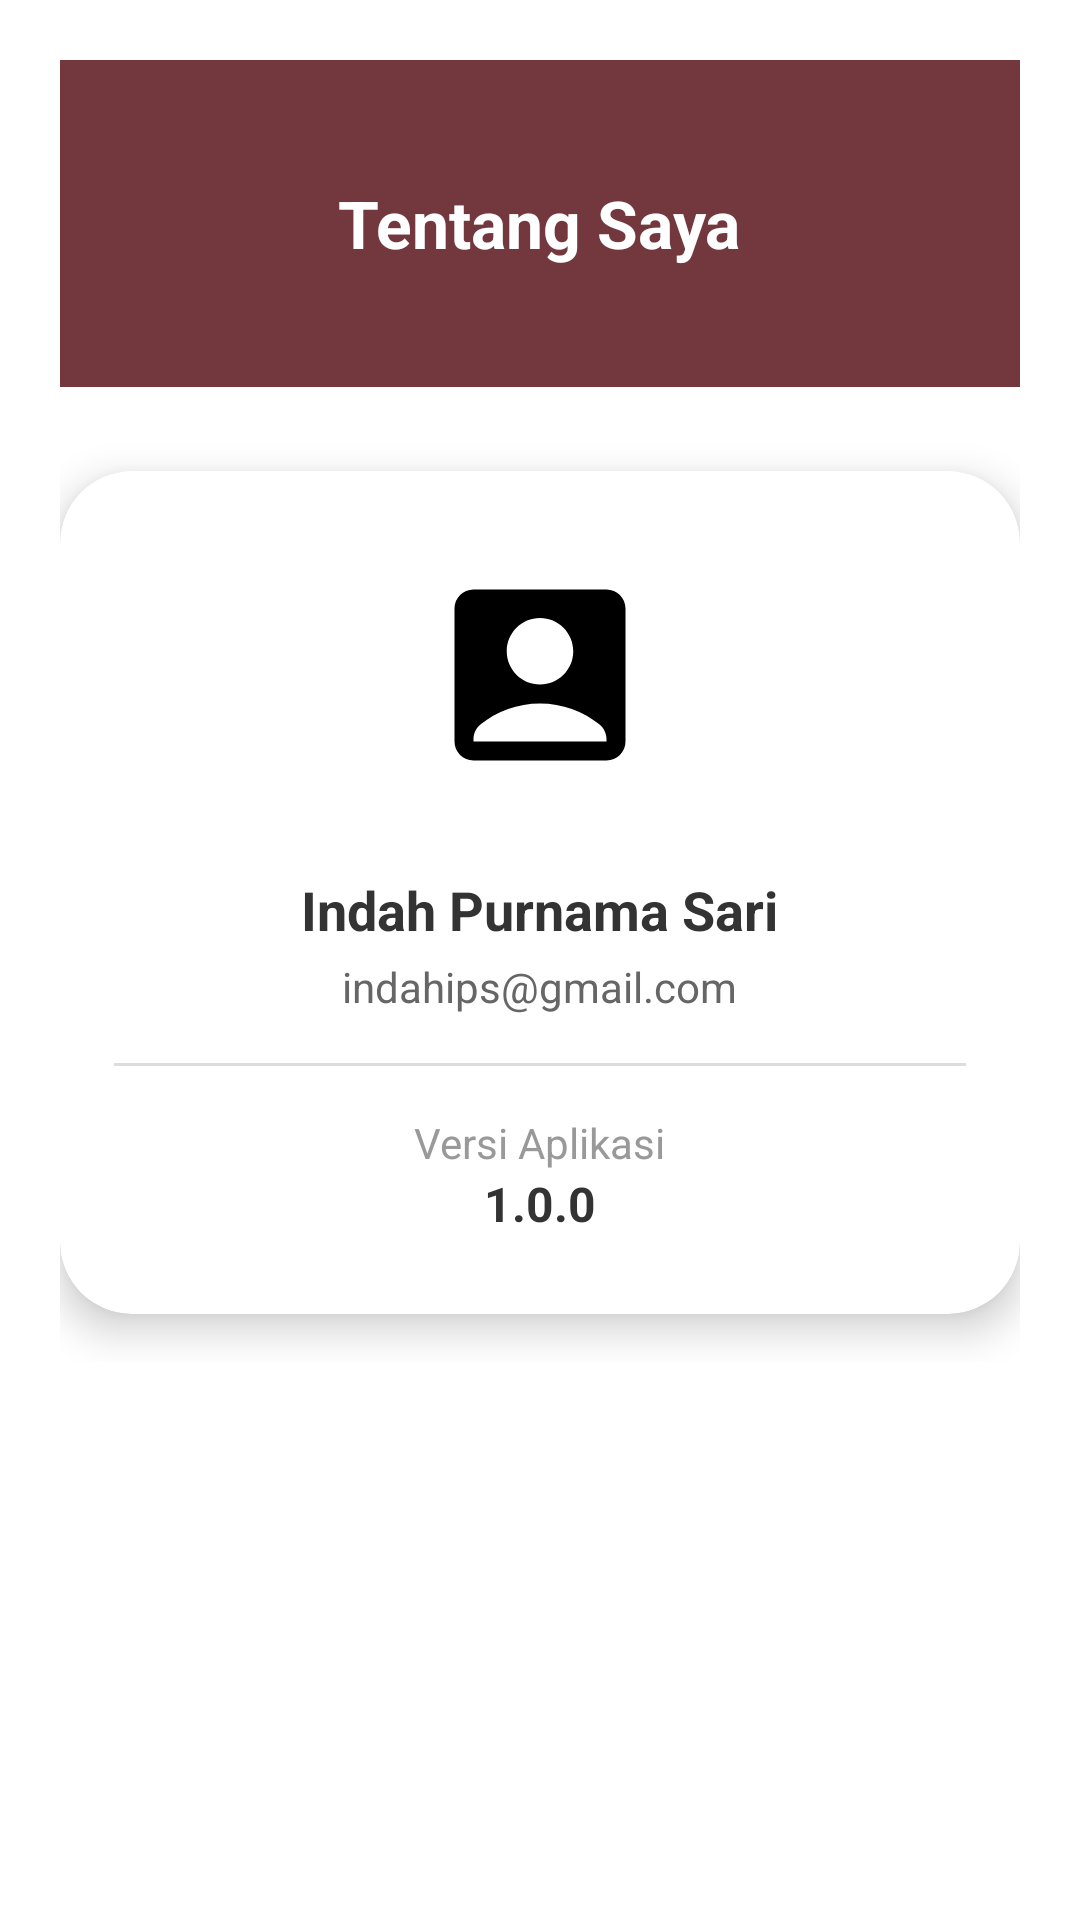

This screen was rendered from an Android layout file. Write that file and the resources it references.
<!-- AndroidManifest.xml: application theme Theme.AplikasiIndah -->
<!-- res/layout/activity_main_tentang.xml -->
<?xml version="1.0" encoding="utf-8"?>
<androidx.core.widget.NestedScrollView xmlns:android="http://schemas.android.com/apk/res/android"
    xmlns:app="http://schemas.android.com/apk/res-auto"
    android:layout_width="match_parent"
    android:layout_height="match_parent"
    android:background="#FFFFFF"
    android:padding="20dp">

    <LinearLayout
        android:layout_width="match_parent"
        android:layout_height="wrap_content"
        android:orientation="vertical">

        
        <RelativeLayout
            android:layout_width="match_parent"
            android:layout_height="109dp"
            android:layout_marginBottom="28dp"
            android:background="#72383D"
            android:padding="26dp">

            <ImageButton
                android:id="@+id/btn_back"
                android:layout_width="48dp"
                android:layout_height="48dp"
                android:layout_alignParentStart="true"
                android:background="@null"
                android:contentDescription="Kembali"
                android:src="@drawable/baseline_arrow_back_24" />

            <TextView
                android:layout_width="wrap_content"
                android:layout_height="wrap_content"
                android:layout_centerInParent="true"
                android:text="Tentang Saya"
                android:textColor="#FFFFFF"
                android:textSize="22sp"
                android:textStyle="bold" />
        </RelativeLayout>

        
        <androidx.cardview.widget.CardView
            android:layout_width="match_parent"
            android:layout_height="wrap_content"
            android:layout_marginBottom="16dp"
            android:padding="24dp"
            android:backgroundTint="#FFFFFF"
            app:cardCornerRadius="24dp"
            app:cardElevation="8dp">

            <LinearLayout
                android:layout_width="match_parent"
                android:layout_height="wrap_content"
                android:orientation="vertical"
                android:padding="18dp"
                android:gravity="center_horizontal">

                
                <ImageView
                    android:layout_width="100dp"
                    android:layout_height="100dp"
                    android:src="@drawable/baseline_account_box_24"
                    android:layout_marginBottom="16dp"
                    android:background="@drawable/circural_background"
                    android:contentDescription="Foto Profil"
                    android:padding="12dp" />

                
                <TextView
                    android:layout_width="wrap_content"
                    android:layout_height="wrap_content"
                    android:text="Indah Purnama Sari"
                    android:textSize="18sp"
                    android:textStyle="bold"
                    android:textColor="#333333"
                    android:layout_marginBottom="4dp" />

                
                <TextView
                    android:layout_width="wrap_content"
                    android:layout_height="wrap_content"
                    android:text="indahips@gmail.com"
                    android:textSize="14sp"
                    android:textColor="#666666"
                    android:layout_marginBottom="16dp" />

                <View
                    android:layout_width="match_parent"
                    android:layout_height="1dp"
                    android:background="#DDDDDD"
                    android:layout_marginBottom="16dp" />

                
                <TextView
                    android:layout_width="wrap_content"
                    android:layout_height="wrap_content"
                    android:text="Versi Aplikasi"
                    android:textColor="#999999"
                    android:textSize="14sp" />

                <TextView
                    android:layout_width="wrap_content"
                    android:layout_height="wrap_content"
                    android:text="1.0.0"
                    android:textColor="#333333"
                    android:textSize="16sp"
                    android:textStyle="bold"
                    android:layout_marginBottom="8dp" />
            </LinearLayout>
        </androidx.cardview.widget.CardView>

    </LinearLayout>
</androidx.core.widget.NestedScrollView>
<!-- resources referenced by this layout -->
<resources>
  <!-- drawable baseline_account_box_24 (drawable) -->
  <vector xmlns:android="http://schemas.android.com/apk/res/android" android:height="80dp" android:tint="#000000" android:viewportHeight="24" android:viewportWidth="24" android:width="80dp">
        
      <path android:fillColor="@android:color/white" android:pathData="M19,3H5C3.9,3 3,3.9 3,5v14c0,1.1 0.9,2 2,2h14c1.1,0 2,-0.9 2,-2V5C21,3.9 20.1,3 19,3zM12,6c1.93,0 3.5,1.57 3.5,3.5c0,1.93 -1.57,3.5 -3.5,3.5s-3.5,-1.57 -3.5,-3.5C8.5,7.57 10.07,6 12,6zM19,19H5v-0.23c0,-0.62 0.28,-1.2 0.76,-1.58C7.47,15.82 9.64,15 12,15s4.53,0.82 6.24,2.19c0.48,0.38 0.76,0.97 0.76,1.58V19z"/>
      
  </vector>
  <style name="Theme.AplikasiIndah" parent="Base.Theme.AplikasiIndah" />
  <style name="Base.Theme.AplikasiIndah" parent="Theme.Material3.DayNight.NoActionBar">
          
          
      </style>
</resources>
